Photos from the image-classification dataset "preprocessed_dr_dataset" in the GitHub repository YASWINKUMAR02/EyeDiseaseNet. Its 4 classes are: mild, moderate, proliferate DR, severe.

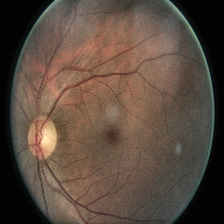
Label: moderate

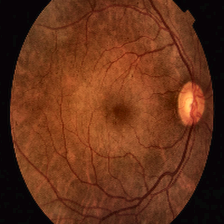
Label: proliferate DR

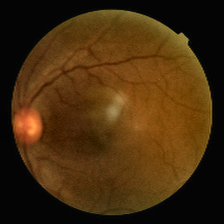
Label: mild

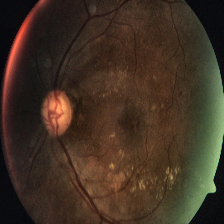
Label: severe

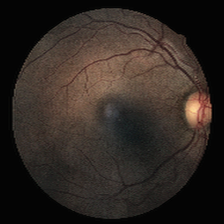
Label: moderate

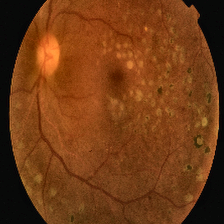
Label: proliferate DR
